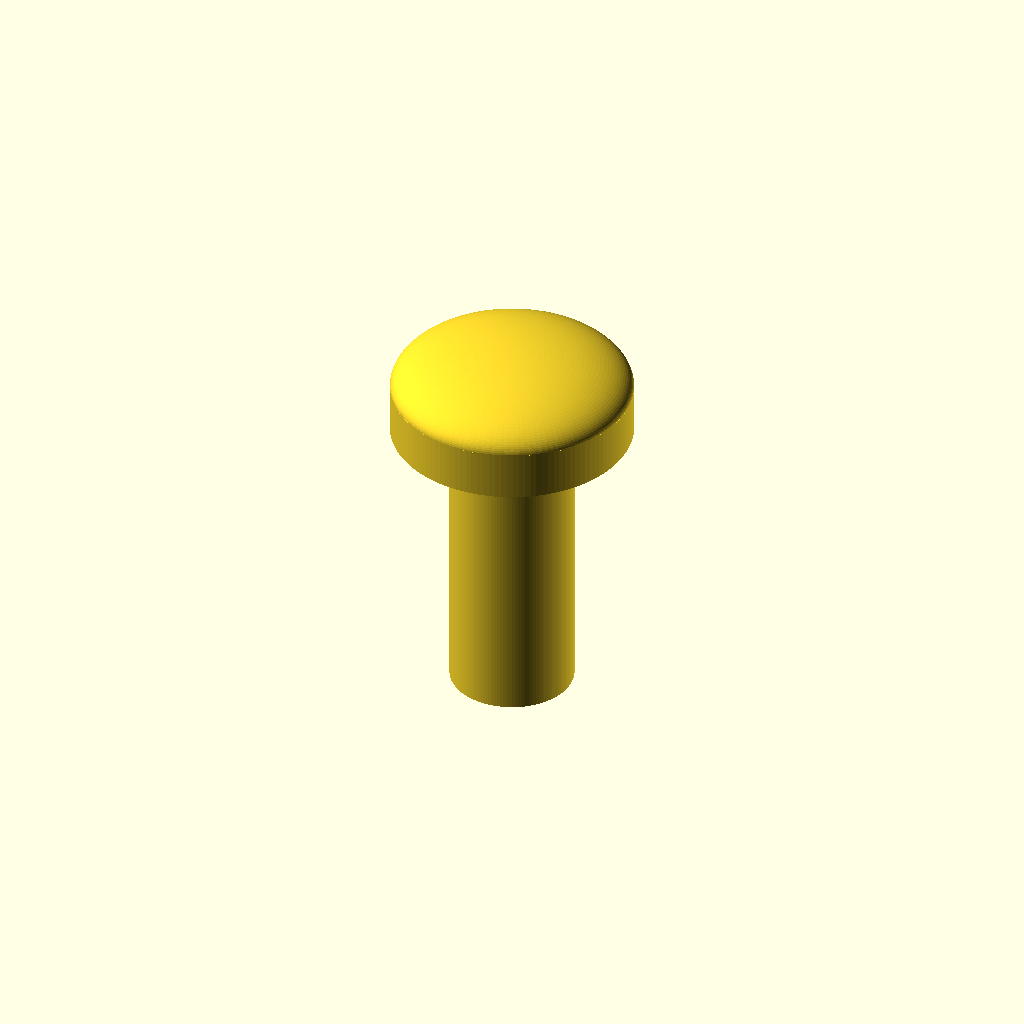
Cell 1 — every parameter at its default value.
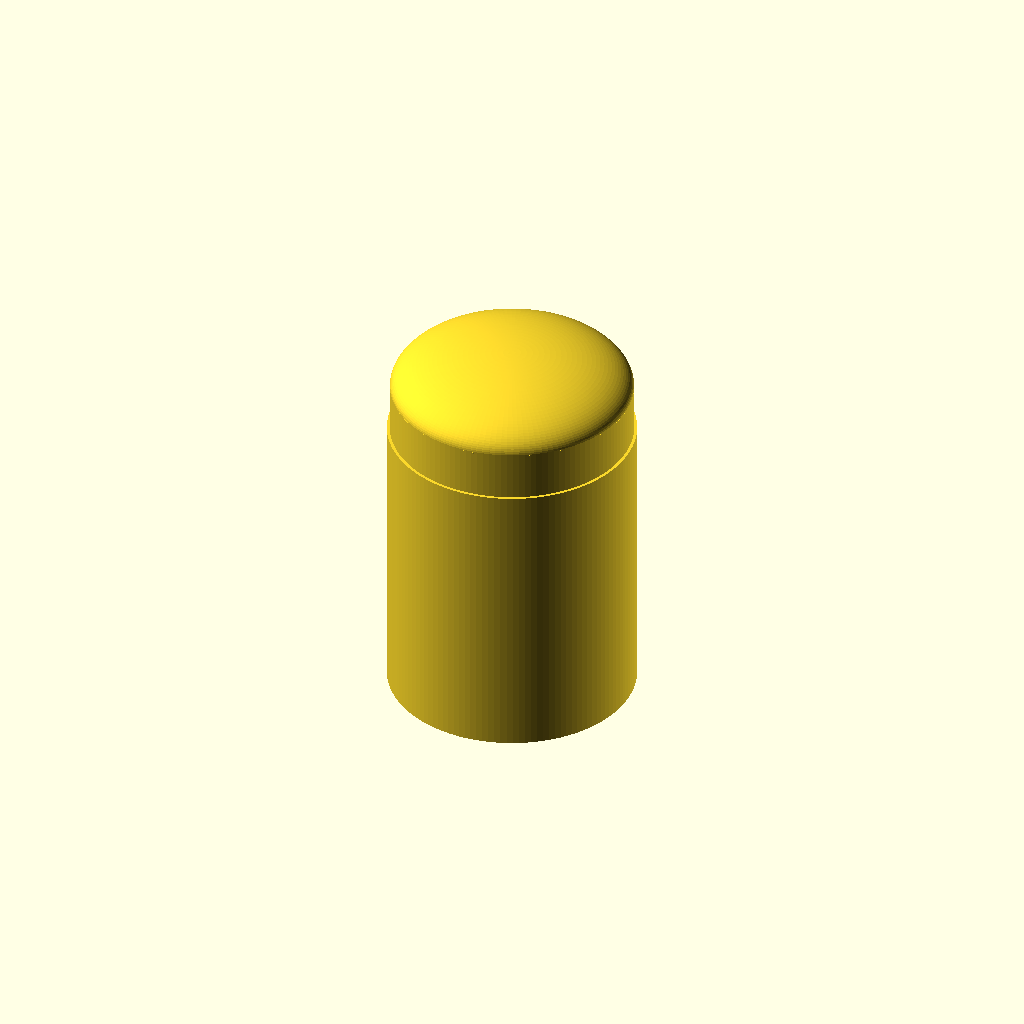
Cell 2: the same model with shaft_d = 8.4.
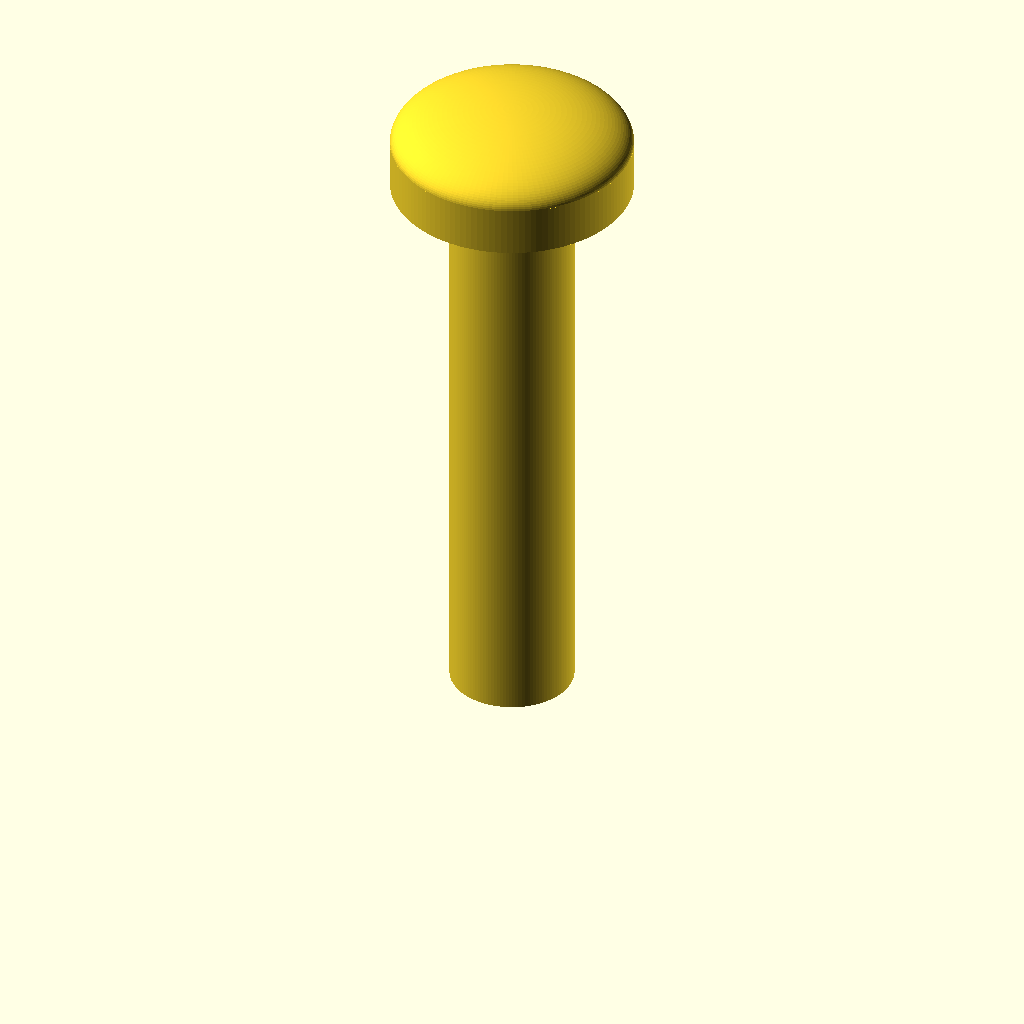
Cell 3 — length set to 20, the other parameters unchanged.
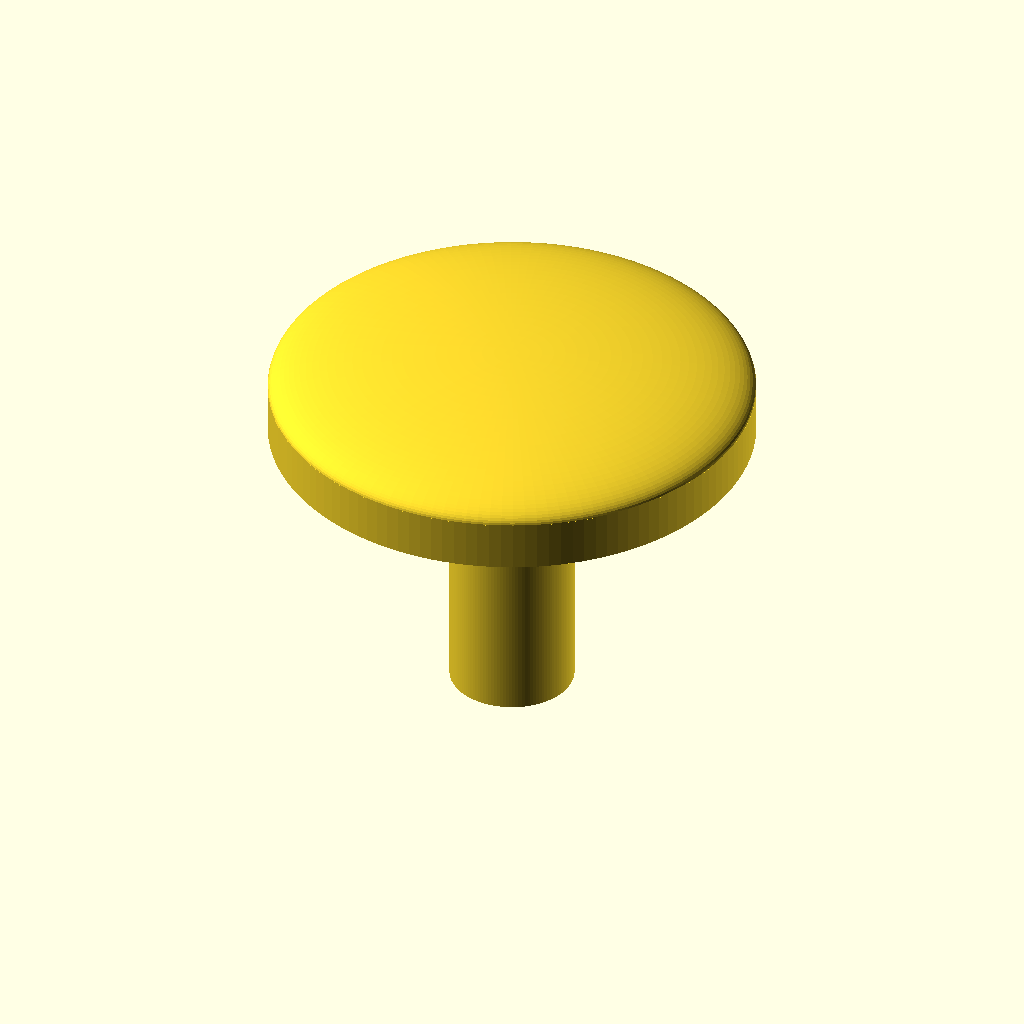
Cell 4: the same model with head_d = 16.4.
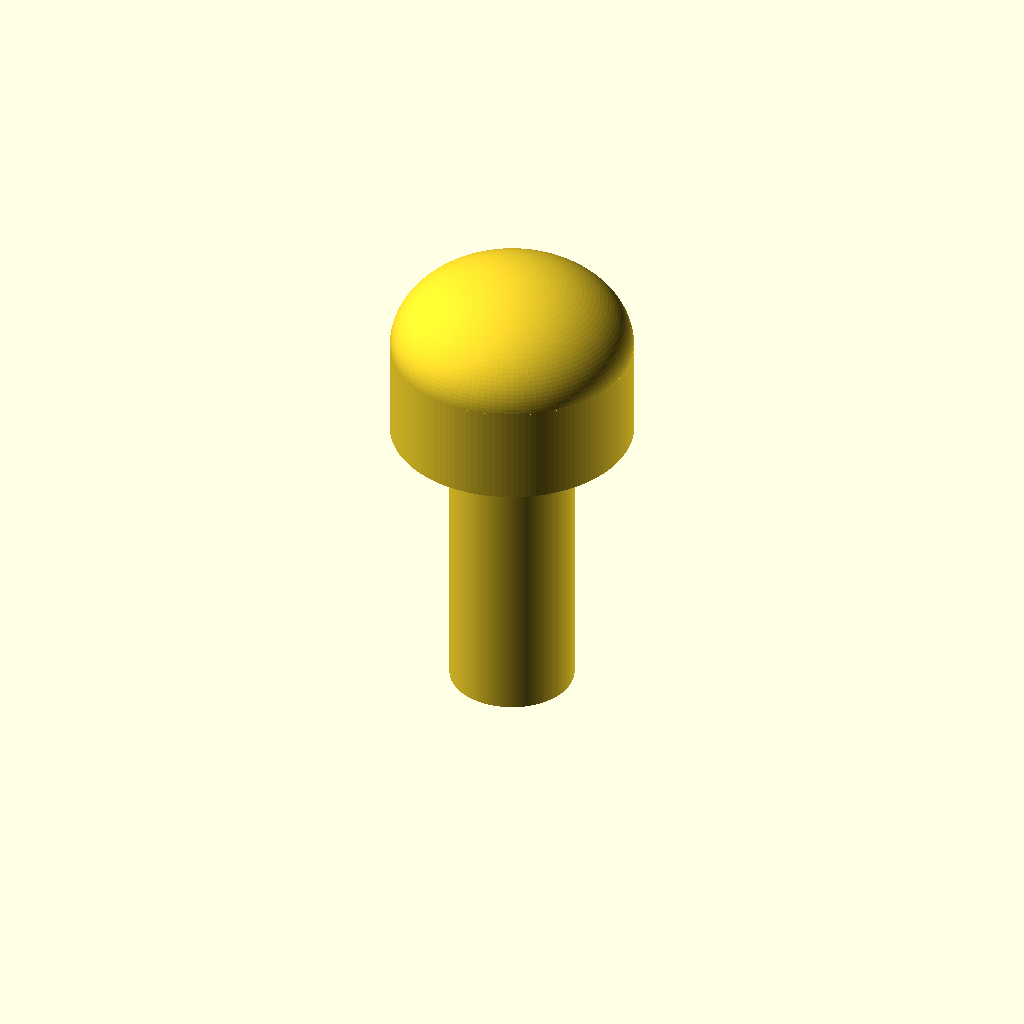
Cell 5: head_h = 6.1 (everything else at default).
All cells are drawn from one camera (rotation 55°, 0°, 25°, orthographic, colour scheme Cornfield), so only the parameter changes between them.
Source of the model, additional_study/matched_effort/results/direct_matched_calls/scad/screw__No8_screw.scad:
$fn = 128;

// Dimensions (mm)
shaft_d = 4.2;
shaft_r = shaft_d/2;

length = 10.0;

head_d = 8.2;
head_r = head_d/2;

head_h = 3.05;

// Simple pan head profile parameters
head_cyl_h = head_h * 0.55;
head_dome_h = head_h - head_cyl_h;

module pan_head_screw() {
    union() {
        // Shaft
        cylinder(h = length, r = shaft_r);

        // Head: short cylinder + rounded dome
        translate([0,0,length])
        union() {
            cylinder(h = head_cyl_h, r = head_r);

            // Dome via scaled sphere intersected to keep only top portion
            translate([0,0,head_cyl_h])
            intersection() {
                scale([1,1,head_dome_h/(head_r)]) sphere(r = head_r);
                translate([-head_r,-head_r,0]) cube([2*head_r, 2*head_r, head_dome_h]);
            }
        }
    }
}

pan_head_screw();
Parameter table extracted from the source (name, type, default, range or options):
shaft_d: number, default 4.2
length: number, default 10
head_d: number, default 8.2
head_h: number, default 3.05
